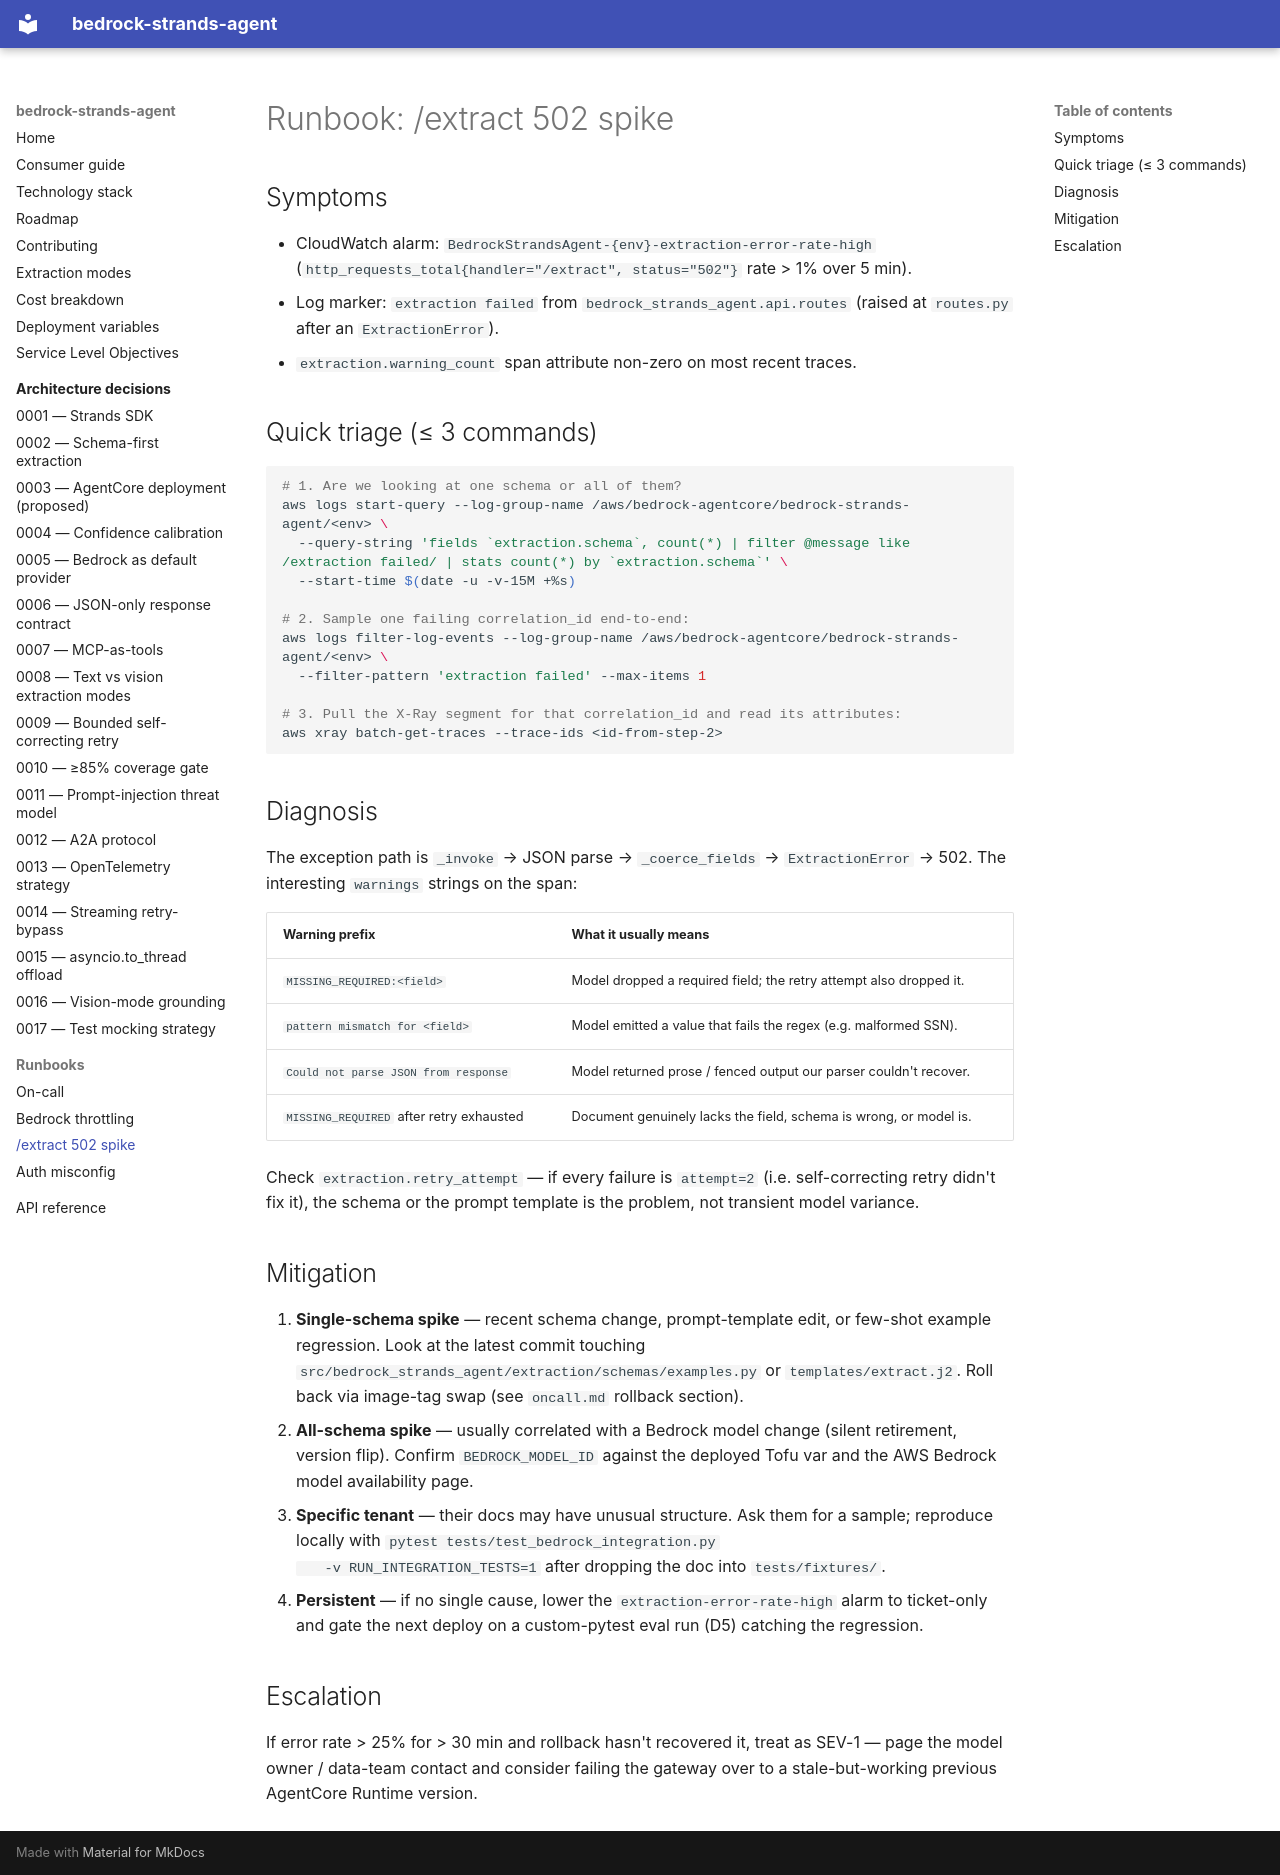

repository: Grimm07/bedrock-strands-extraction-agent · page: runbooks/extraction-error-spike/index.html · generator: mkdocs

# Runbook: /extract 502 spike

## Symptoms

- CloudWatch alarm: `BedrockStrandsAgent-{env}-extraction-error-rate-high`
  (`http_requests_total{handler="/extract", status="502"}` rate > 1% over
  5 min).
- Log marker: `extraction failed` from `bedrock_strands_agent.api.routes`
  (raised at `routes.py` after an `ExtractionError`).
- `extraction.warning_count` span attribute non-zero on most recent traces.

## Quick triage (≤ 3 commands)

```bash
# 1. Are we looking at one schema or all of them?
aws logs start-query --log-group-name /aws/bedrock-agentcore/bedrock-strands-agent/<env> \
  --query-string 'fields `extraction.schema`, count(*) | filter @message like /extraction failed/ | stats count(*) by `extraction.schema`' \
  --start-time $(date -u -v-15M +%s)

# 2. Sample one failing correlation_id end-to-end:
aws logs filter-log-events --log-group-name /aws/bedrock-agentcore/bedrock-strands-agent/<env> \
  --filter-pattern 'extraction failed' --max-items 1

# 3. Pull the X-Ray segment for that correlation_id and read its attributes:
aws xray batch-get-traces --trace-ids <id-from-step-2>
```

## Diagnosis

The exception path is `_invoke` → JSON parse → `_coerce_fields` →
`ExtractionError` → 502. The interesting `warnings` strings on the span:

| Warning prefix                                | What it usually means                                              |
| --------------------------------------------- | ------------------------------------------------------------------ |
| `MISSING_REQUIRED:<field>`                    | Model dropped a required field; the retry attempt also dropped it. |
| `pattern mismatch for <field>`                | Model emitted a value that fails the regex (e.g. malformed SSN).   |
| `Could not parse JSON from response`          | Model returned prose / fenced output our parser couldn't recover.  |
| `MISSING_REQUIRED` after retry exhausted      | Document genuinely lacks the field, schema is wrong, or model is.  |

Check `extraction.retry_attempt` — if every failure is `attempt=2` (i.e.
self-correcting retry didn't fix it), the schema or the prompt template is
the problem, not transient model variance.

## Mitigation

1. **Single-schema spike** — recent schema change, prompt-template edit, or
   few-shot example regression. Look at the latest commit touching
   `src/bedrock_strands_agent/extraction/schemas/examples.py` or
   `templates/extract.j2`. Roll back via image-tag swap (see
   `oncall.md` rollback section).
2. **All-schema spike** — usually correlated with a Bedrock model change
   (silent retirement, version flip). Confirm `BEDROCK_MODEL_ID` against the
   deployed Tofu var and the AWS Bedrock model availability page.
3. **Specific tenant** — their docs may have unusual structure. Ask them for
   a sample; reproduce locally with `pytest tests/test_bedrock_integration.py
   -v RUN_INTEGRATION_TESTS=1` after dropping the doc into
   `tests/fixtures/`.
4. **Persistent** — if no single cause, lower the `extraction-error-rate-high`
   alarm to ticket-only and gate the next deploy on a custom-pytest eval run
   (D5) catching the regression.

## Escalation

If error rate > 25% for > 30 min and rollback hasn't recovered it, treat as
SEV-1 — page the model owner / data-team contact and consider failing the
gateway over to a stale-but-working previous AgentCore Runtime version.
